The GitHub repository Rakshith-28/ai-hand-fracture-decision-support-system contains a labelled image folder "hand_dataset_prepared" with 2 categories: fractured, non fractured. Examples follow, each with its label.

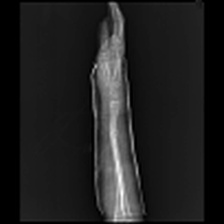
Label: fractured

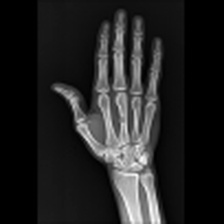
Label: non fractured

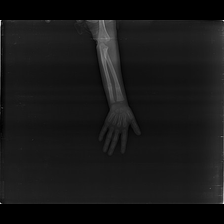
Label: fractured

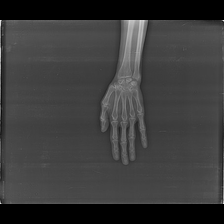
Label: non fractured

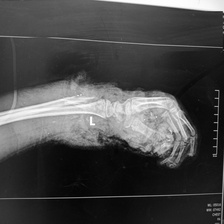
Label: fractured

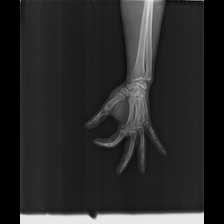
Label: non fractured
